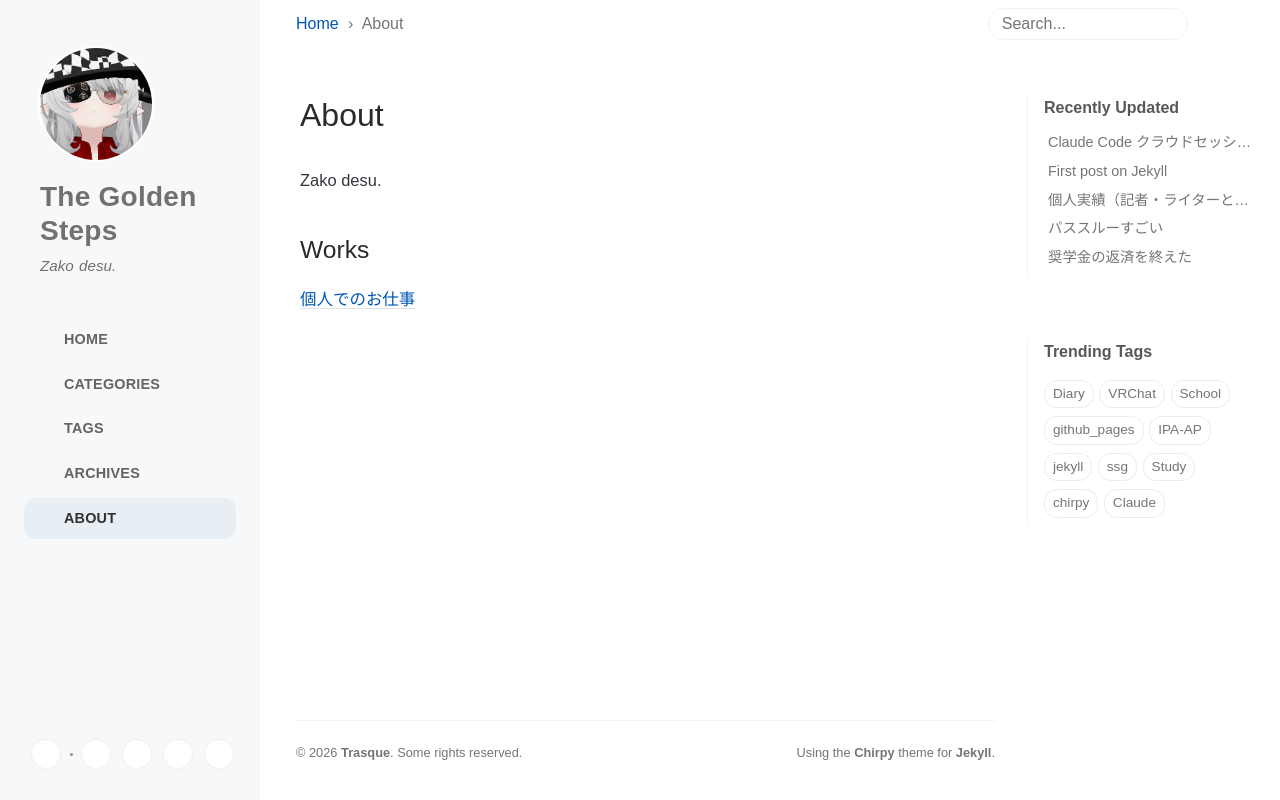

repository: trasque/trasque.github.io · page: about/index.html · generator: jekyll

---
icon: fas fa-info-circle
order: 4
---

Zako desu.

## Works

[個人でのお仕事](/posts/myworks_writer/)
